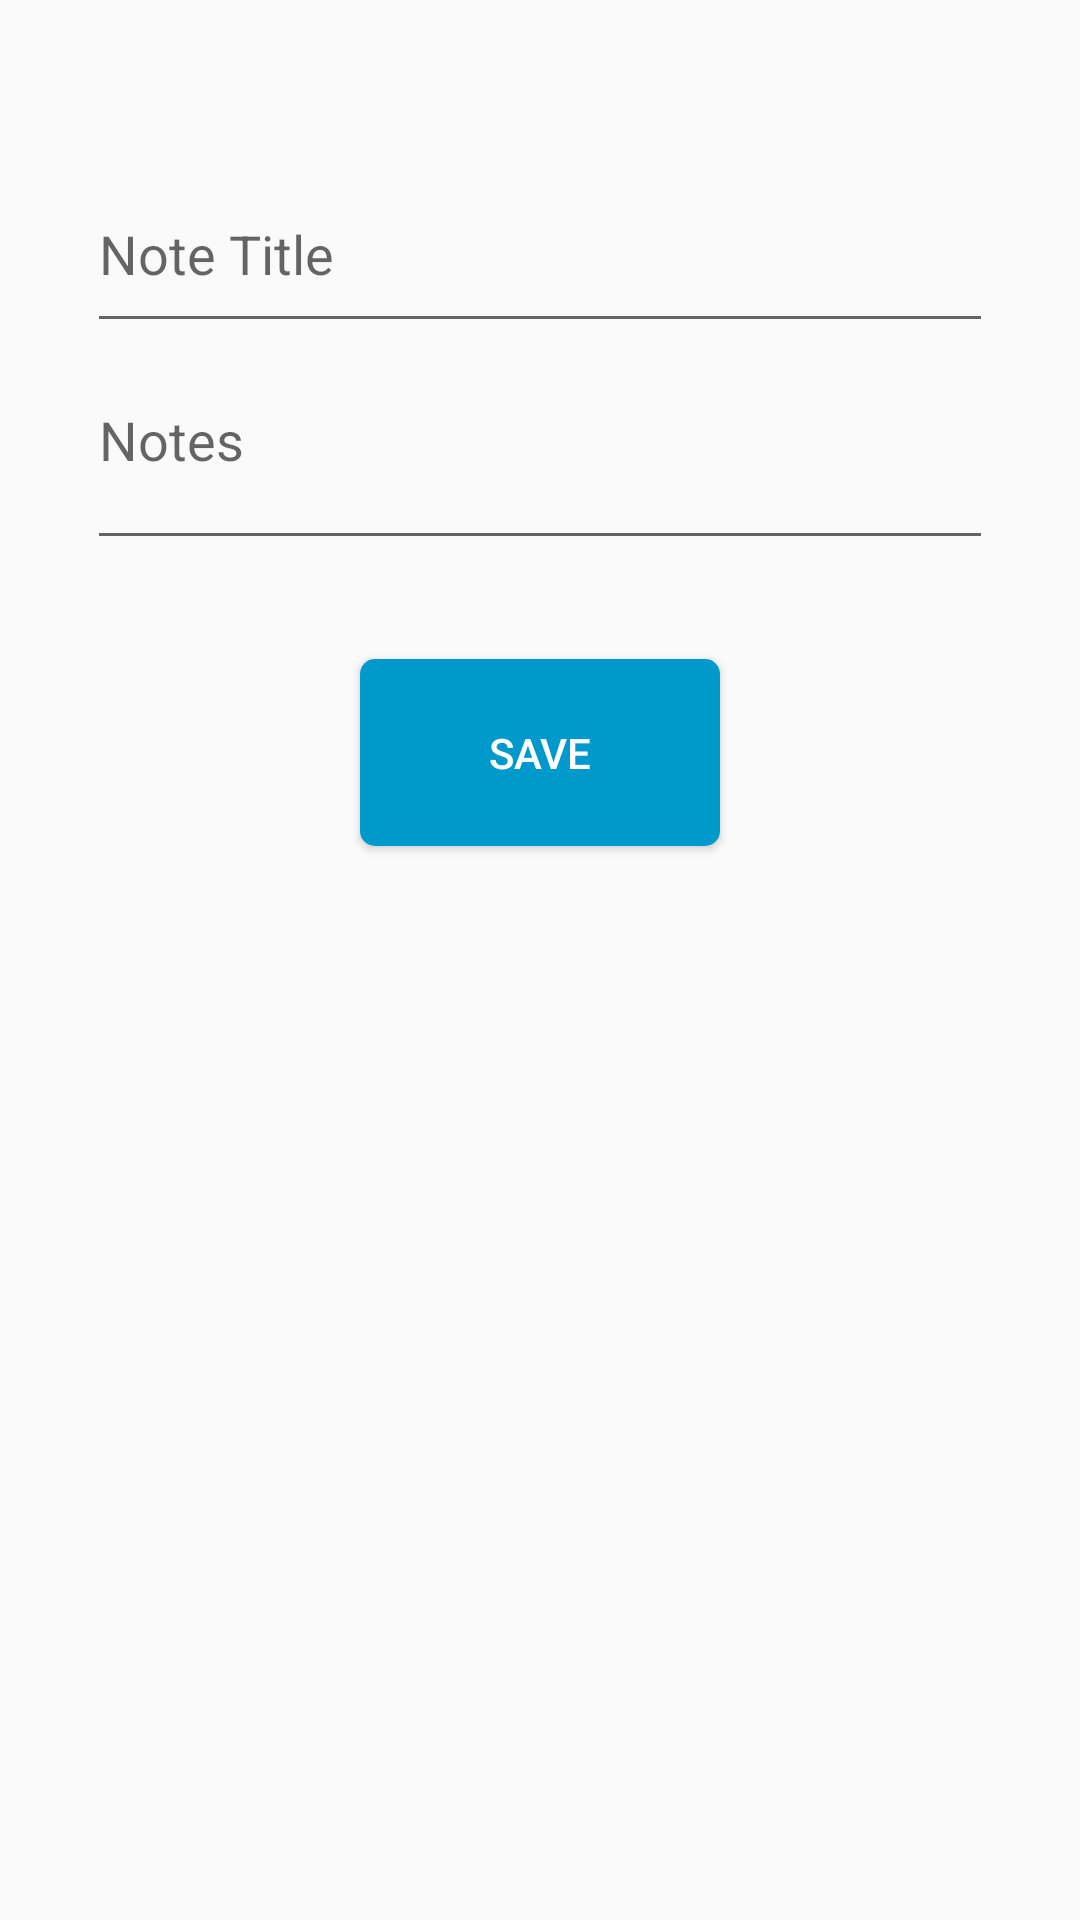

Layout XML and referenced resources for this Android screen:
<!-- AndroidManifest.xml: application theme AppTheme -->
<!-- res/layout/activity_addnotes.xml -->
<?xml version="1.0" encoding="utf-8"?>
<androidx.constraintlayout.widget.ConstraintLayout xmlns:android="http://schemas.android.com/apk/res/android"
    xmlns:app="http://schemas.android.com/apk/res-auto"
    xmlns:tools="http://schemas.android.com/tools"
    android:layout_width="match_parent"
    android:layout_height="match_parent"
    tools:context=".Addnotes">

    <EditText
        android:id="@+id/titleText"
        android:layout_width="302dp"
        android:layout_height="0dp"
        android:layout_marginTop="52dp"
        android:layout_marginBottom="10dp"
        android:ems="10"
        android:hint="Note Title"
        android:inputType="textPersonName"
        app:layout_constraintBottom_toTopOf="@+id/notesText"
        app:layout_constraintEnd_toEndOf="parent"
        app:layout_constraintStart_toStartOf="parent"
        app:layout_constraintTop_toTopOf="parent" />

    <EditText
        android:id="@+id/notesText"
        android:layout_width="302dp"
        android:layout_height="0dp"
        android:layout_marginBottom="33dp"
        android:ems="10"
        android:gravity="start|top"
        android:hint="Notes"
        android:inputType="textMultiLine"
        app:layout_constraintBottom_toTopOf="@+id/saveButton"
        app:layout_constraintEnd_toEndOf="parent"
        app:layout_constraintStart_toStartOf="parent"
        app:layout_constraintTop_toBottomOf="@+id/titleText" />

    <Button
        android:id="@+id/saveButton"
        android:layout_width="120dp"
        android:layout_height="0dp"
        android:layout_marginBottom="358dp"
        android:background="@drawable/button_style"
        android:onClick="save"
        android:text="Save"
        android:textColor="@color/white"
        app:layout_constraintBottom_toBottomOf="parent"
        app:layout_constraintEnd_toEndOf="parent"
        app:layout_constraintStart_toStartOf="parent"
        app:layout_constraintTop_toBottomOf="@+id/notesText" />

</androidx.constraintlayout.widget.ConstraintLayout>
<!-- resources referenced by this layout -->
<resources>
  <color name="white">#ffffff</color>
  <!-- drawable button_style (drawable) -->
  <?xml version="1.0" encoding="utf-8"?>
  <shape xmlns:android="http://schemas.android.com/apk/res/android">
  
      <solid
          android:color="@color/button"/>
  
      <corners
          android:radius="5dp" />
  
  
  </shape>
  <style name="AppTheme" parent="Theme.AppCompat.Light.DarkActionBar">
          
          <item name="colorPrimary">@color/button</item>
          <item name="colorPrimaryDark">@color/button</item>
          <item name="colorAccent">@color/button</item>
      </style>
  <color name="button">#0099cc</color>
</resources>
